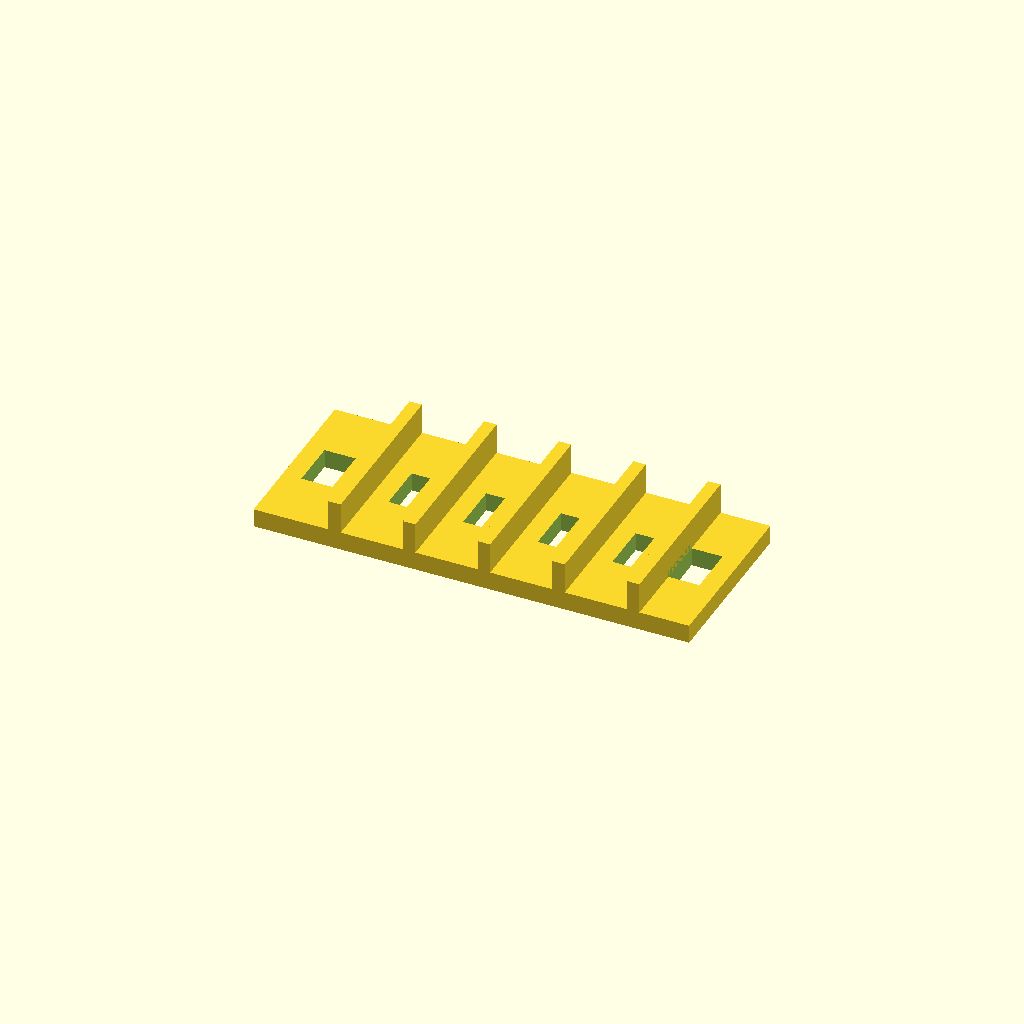
Cell 1 — every parameter at its default value.
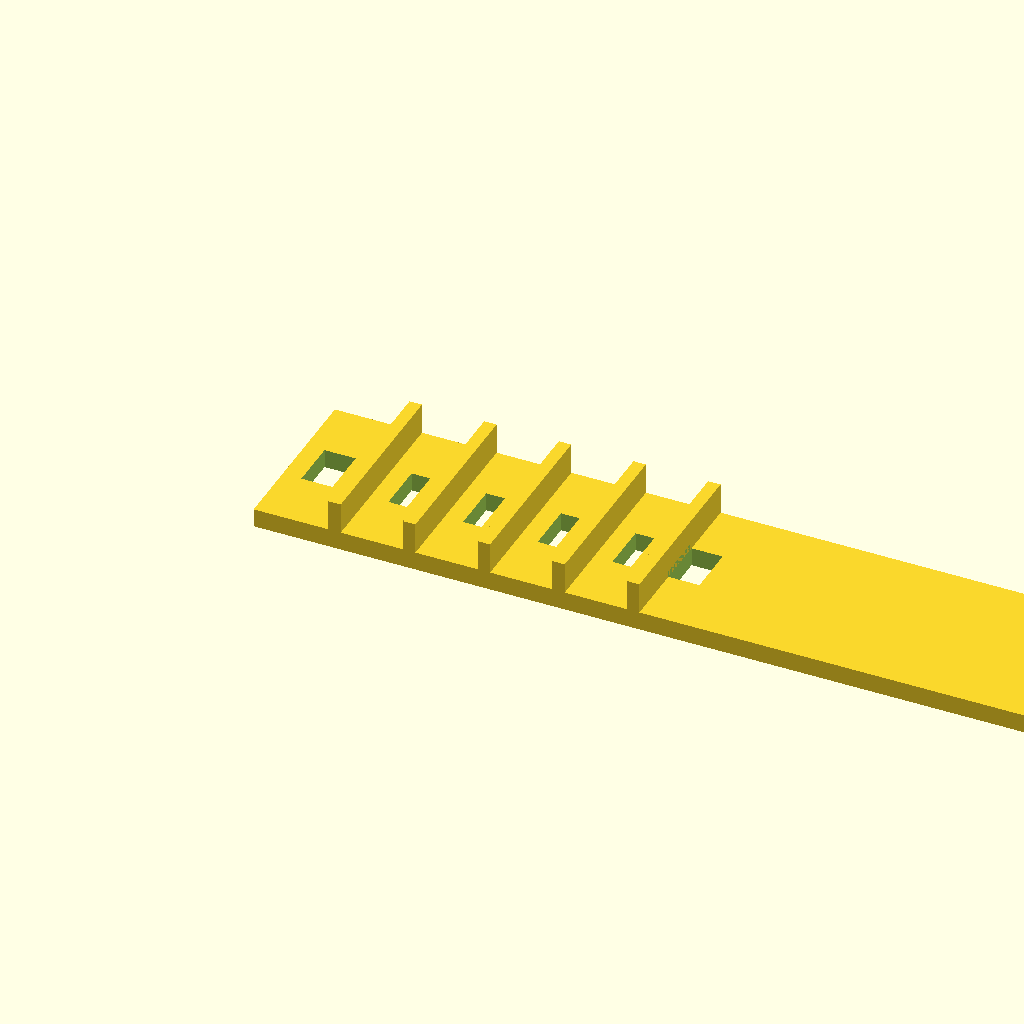
Cell 2 — length set to 140, the other parameters unchanged.
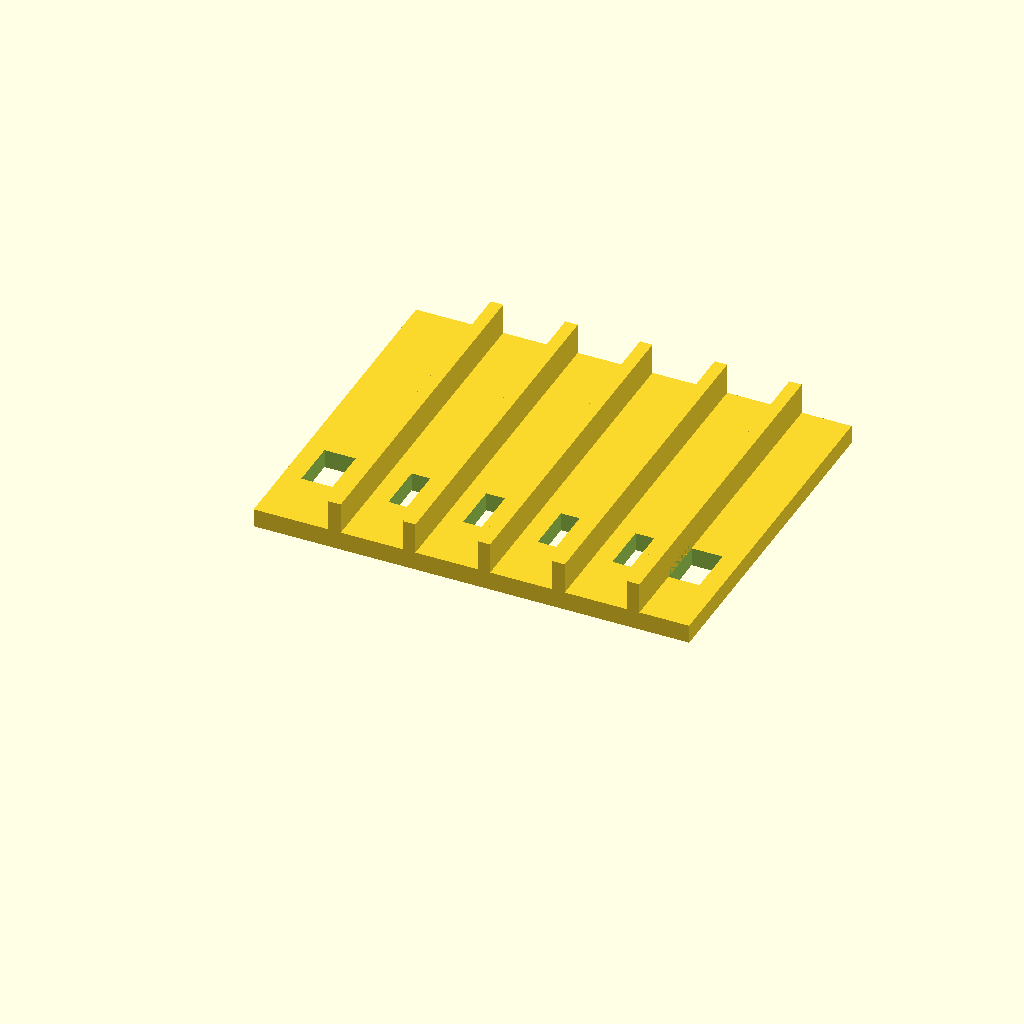
Cell 3 — width set to 56, the other parameters unchanged.
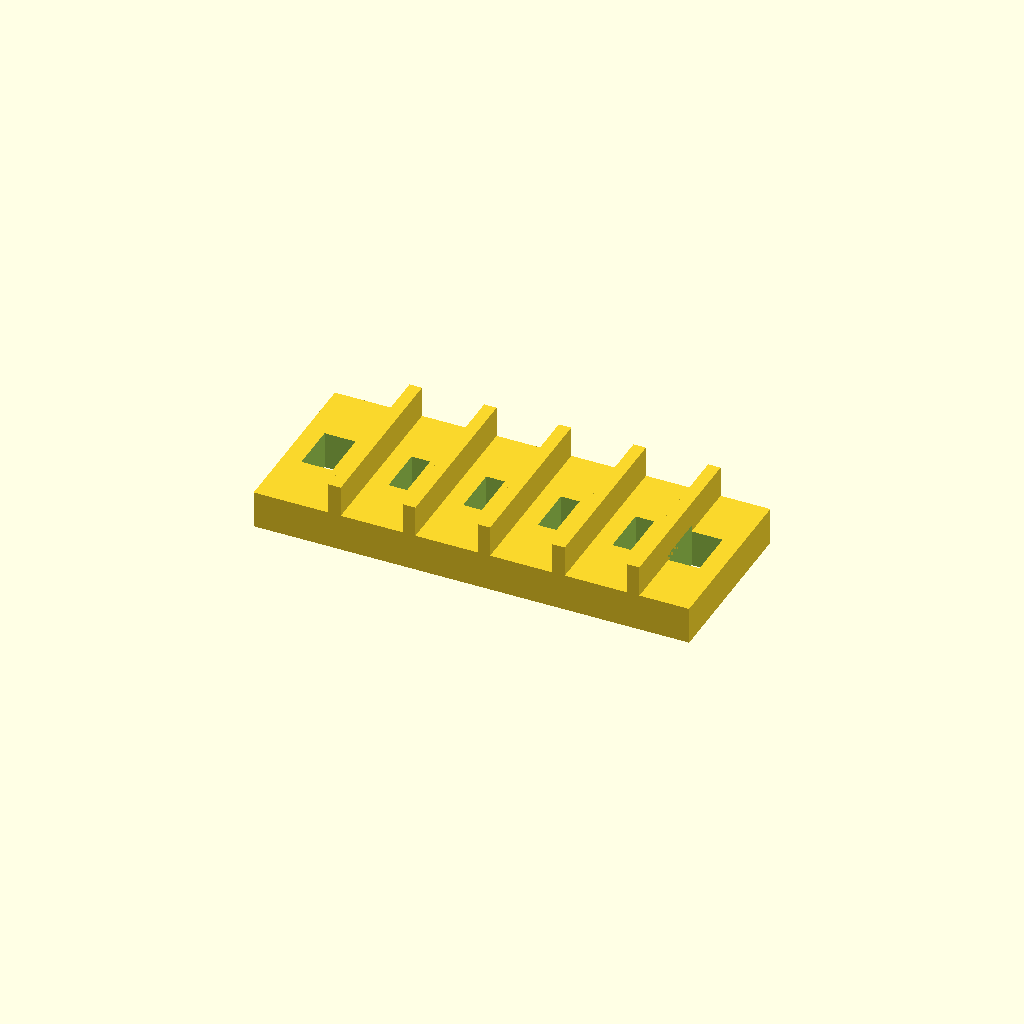
Cell 4 — base set to 6, the other parameters unchanged.
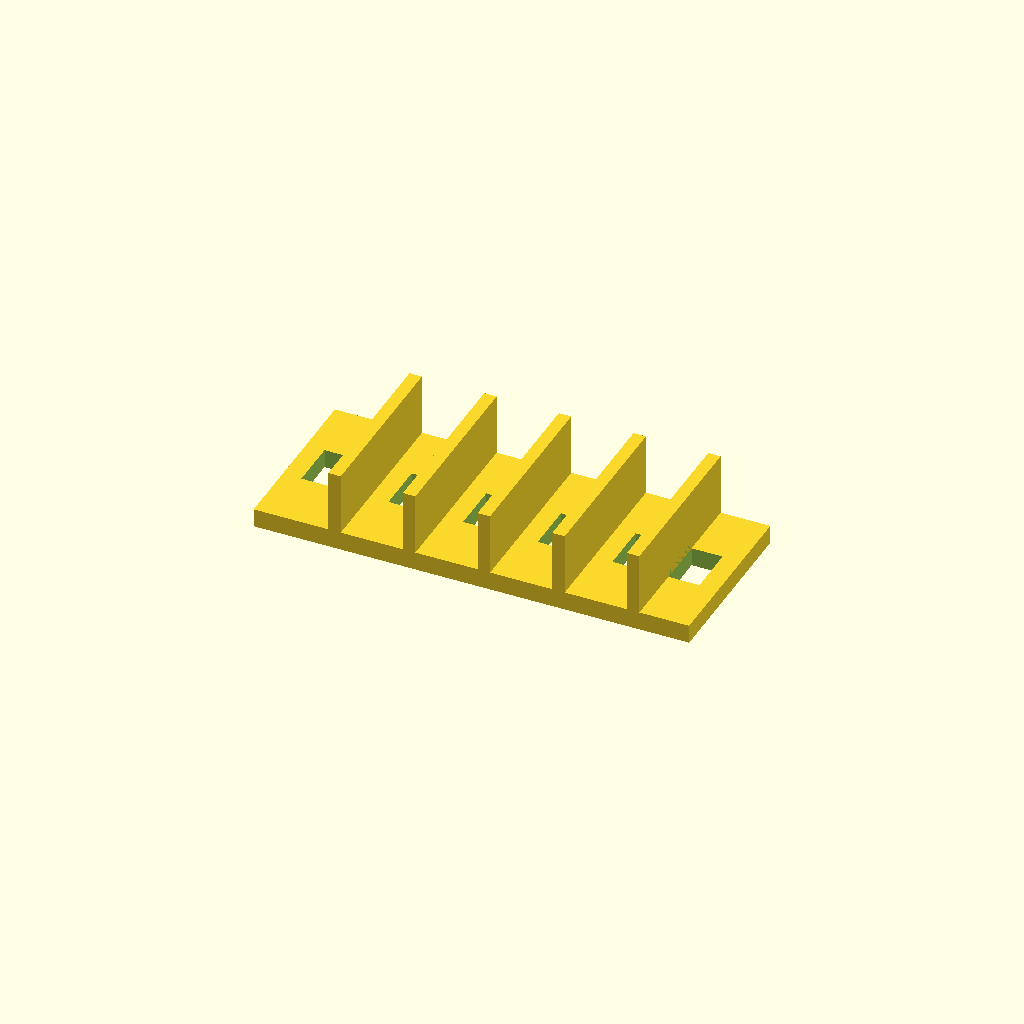
Cell 5: rail_height = 10 (everything else at default).
All cells are drawn from one camera (rotation 55°, 0°, 25°, orthographic, colour scheme Cornfield), so only the parameter changes between them.
OpenSCAD source file assets/cad/industrial-four-lane-cable-tie-comb.scad:
// Original MechIntel educational model. CC0-1.0. Units: mm.
// Not a standardized or load-rated component.
$fn=96;
length=70;
width=28;
base=3;
rail_height=5;
$fn=64;
difference(){union(){
translate([0,0,0]) cube([length,width,base]);
translate([12,0,base]) cube([2,width,rail_height]);
translate([24,0,base]) cube([2,width,rail_height]);
translate([36,0,base]) cube([2,width,rail_height]);
translate([48,0,base]) cube([2,width,rail_height]);
translate([60,0,base]) cube([2,width,rail_height]);
}
translate([17,10,-1]) cube([3,8,base+2]);
translate([29,10,-1]) cube([3,8,base+2]);
translate([41,10,-1]) cube([3,8,base+2]);
translate([53,10,-1]) cube([3,8,base+2]);
translate([3,10,-1]) cube([5,8,base+2]);
translate([62,10,-1]) cube([5,8,base+2]);
}
Parameter table extracted from the source (name, type, default, range or options):
length: number, default 70
width: number, default 28
base: number, default 3
rail_height: number, default 5
